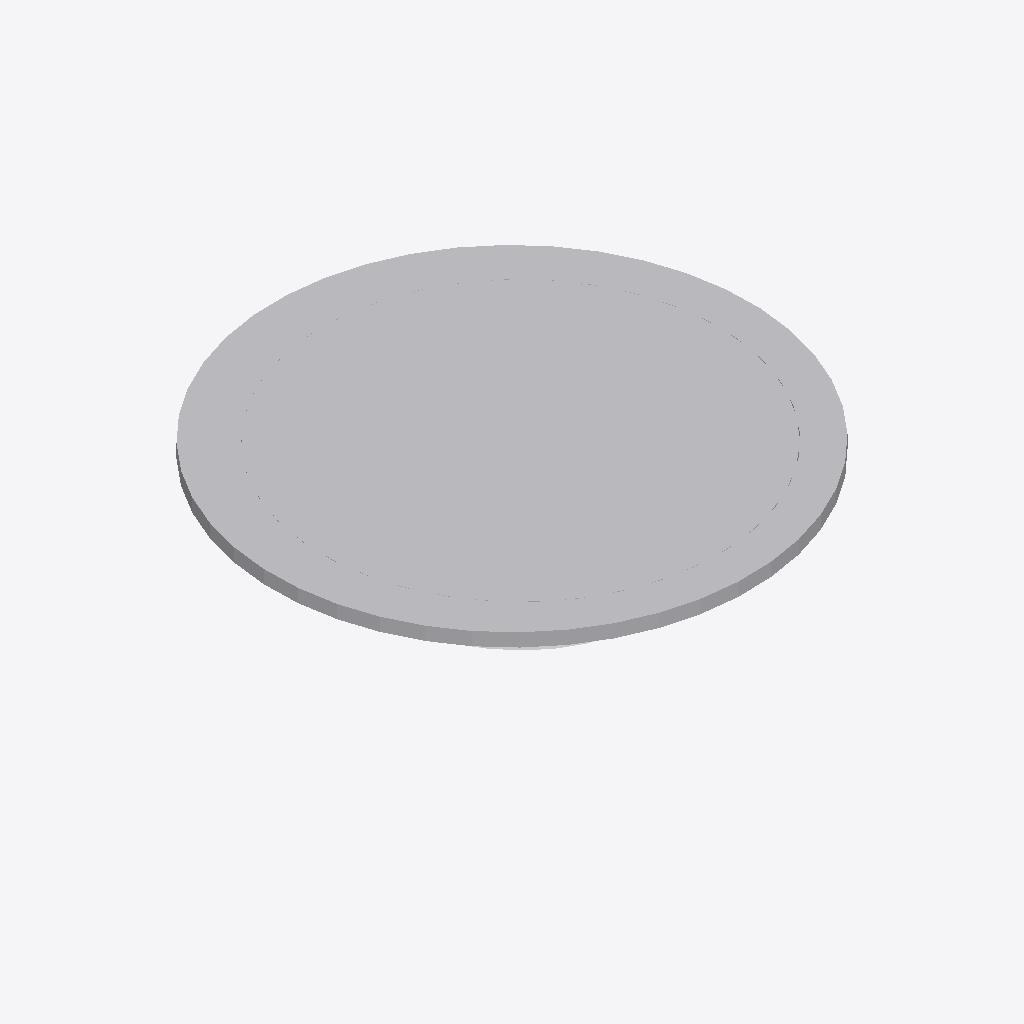
Isometric view of an IFC building model (IFC-SPF (STEP), schema IFC2X3, length unit metre), seen from the south-west, elements coloured by IFC class: 1 other element (light grey).
Extent 0.360 m × 0.360 m × 0.096 m (x, y, z). Storeys (1): Port De Barcelona at 0.00 m. Elements (1): 1 IfcFlowTerminal.

HEADER;
FILE_DESCRIPTION(('ViewDefinition [CoordinationView_V2.0]'),'2;1');
FILE_NAME('','',(''),(''),'','','');
FILE_SCHEMA(('IFC2X3'));
ENDSEC;
DATA;
#105=IFCPROJECT('34UKVHeH5CHvrwyycS_2aZ',$,'Port De Barcelona',$,$,'Port De Barcelona','Port De Barcelona',(#97),#92);
#130=IFCSITE('34UKVHeH5CHvrwyycS_2aX',$,'Default',$,$,#127,$,$,.ELEMENT.,(42,21,31,181945),(-71,-3,-24,-263305),0.0,$,$);
#115=IFCBUILDING('34UKVHeH5CHvrwyycS_2aY',$,'Port De Barcelona',$,$,#32,$,'Port De Barcelona',.ELEMENT.,$,$,$);
#124=IFCBUILDINGSTOREY('34UKVHeH5CHvrwyybZ1_NS',$,'Port De Barcelona',$,'Level:8mm Head',#122,$,'Port De Barcelona',.ELEMENT.,0.0);
#3365=IFCFLOWTERMINAL('2ejJjAkkP2YuLCSfAZhlSH',$,'APBCN-URB-MOB-IluminacionEspecial_Tipo4:Tipo1:309986',$,'APBCN-URB-MOB-IluminacionEspecial_Tipo4:Tipo1',#3363,#3358,'309986');
ENDSEC;
